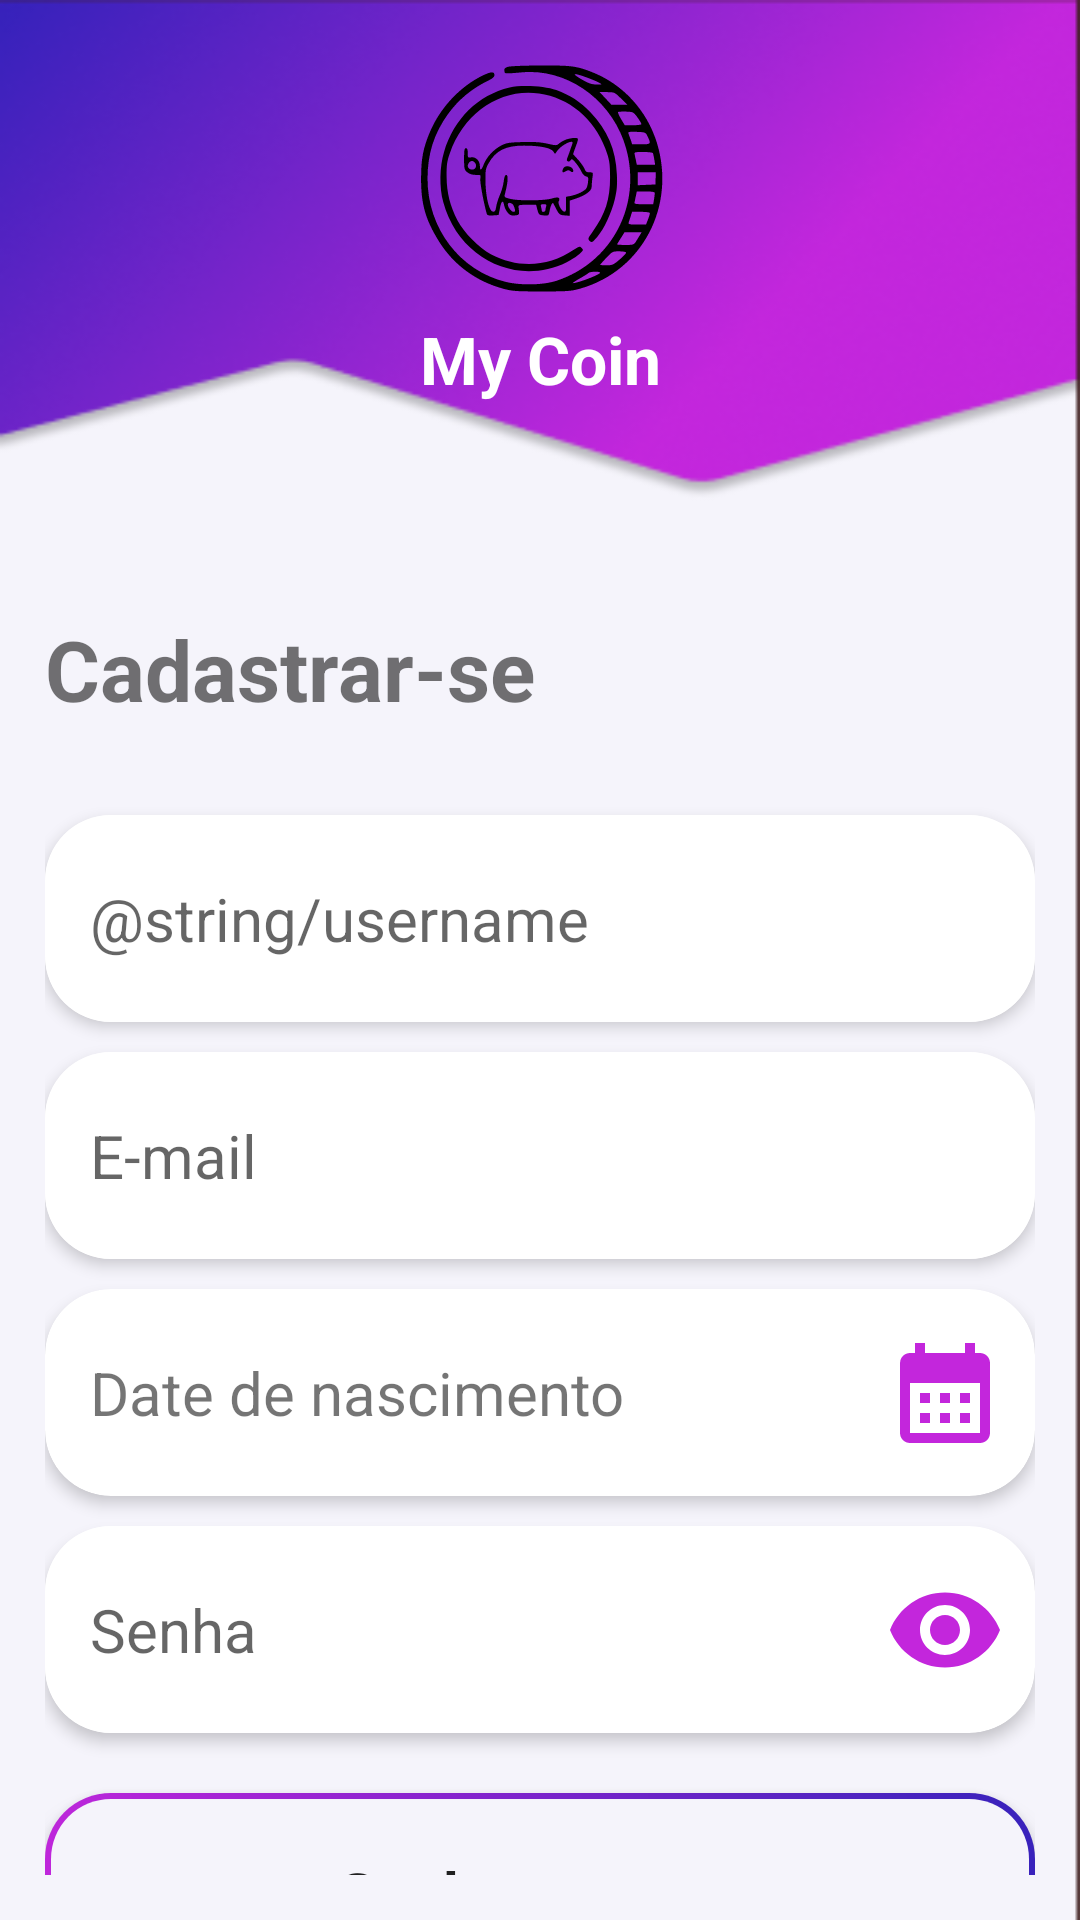

Reconstruct the res/layout file that produces this screen, plus the resources it refers to.
<!-- AndroidManifest.xml: application theme AppTheme.NoActionBar -->
<!-- res/layout/sign_up.xml -->
<?xml version="1.0" encoding="utf-8"?>
<androidx.constraintlayout.widget.ConstraintLayout
    xmlns:android="http://schemas.android.com/apk/res/android"
    xmlns:app="http://schemas.android.com/apk/res-auto"
    android:layout_width="match_parent"
    android:layout_height="match_parent"
    android:background="@drawable/background_sign"
    android:padding="15dp">

    <Button
        android:id="@+id/button_back"
        android:layout_width="40dp"
        android:layout_height="40dp"
        android:background="@drawable/back_icon"
        app:layout_constraintStart_toStartOf="parent"
        app:layout_constraintTop_toTopOf="parent" />

    <View
        android:id="@+id/view"
        android:layout_width="100dp"
        android:layout_height="90dp"
        android:background="@drawable/logo"
        app:layout_constraintEnd_toEndOf="parent"
        app:layout_constraintStart_toStartOf="parent"
        app:layout_constraintTop_toTopOf="parent" />

    <TextView
        android:id="@+id/app_title"
        android:layout_width="wrap_content"
        android:layout_height="wrap_content"
        android:text="@string/app_name"
        android:textColor="@color/white"
        android:textSize="22sp"
        android:textStyle="bold"
        app:layout_constraintEnd_toEndOf="parent"
        app:layout_constraintStart_toStartOf="parent"
        app:layout_constraintTop_toBottomOf="@+id/view" />

    <TextView
        android:id="@+id/text_sign_up"
        android:layout_width="wrap_content"
        android:layout_height="wrap_content"
        android:layout_marginTop="70dp"
        android:text="@string/sign_up"
        android:textColor="@color/subtitlesColor"
        android:textSize="28sp"
        android:textStyle="bold"
        app:layout_constraintStart_toStartOf="parent"
        app:layout_constraintTop_toBottomOf="@+id/app_title" />

    <androidx.cardview.widget.CardView
        android:id="@+id/card_username"
        android:layout_width="match_parent"
        android:layout_height="69dp"
        android:layout_marginTop="30dp"
        app:cardCornerRadius="22dp"
        app:cardElevation="3dp"
        app:layout_constraintEnd_toEndOf="parent"
        app:layout_constraintStart_toStartOf="parent"
        app:layout_constraintTop_toBottomOf="@+id/text_sign_up">

        <EditText
            android:id="@+id/edit_username"
            android:layout_width="match_parent"
            android:layout_height="match_parent"
            android:background="@color/white"
            android:hint="@string/username"
            android:maxLength="30"
            android:paddingStart="15dp"
            android:textSize="20sp" />
    </androidx.cardview.widget.CardView>

    <androidx.cardview.widget.CardView
        android:id="@+id/card_email"
        android:layout_width="match_parent"
        android:layout_height="69dp"
        android:layout_marginTop="10dp"
        app:cardCornerRadius="22dp"
        app:cardElevation="3dp"
        app:layout_constraintEnd_toEndOf="parent"
        app:layout_constraintStart_toStartOf="parent"
        app:layout_constraintTop_toBottomOf="@+id/card_username">

        <EditText
            android:id="@+id/edit_email"
            android:layout_width="match_parent"
            android:layout_height="match_parent"
            android:background="@color/white"
            android:hint="@string/e_mail"
            android:inputType="textEmailAddress"
            android:maxLength="30"
            android:paddingStart="15dp"
            android:textSize="20sp" />
    </androidx.cardview.widget.CardView>

    <androidx.cardview.widget.CardView
        android:id="@+id/card_date"
        android:layout_width="match_parent"
        android:layout_height="69dp"
        android:layout_marginTop="10dp"
        app:cardCornerRadius="22dp"
        app:cardElevation="3dp"
        app:layout_constraintEnd_toEndOf="parent"
        app:layout_constraintStart_toStartOf="parent"
        app:layout_constraintTop_toBottomOf="@+id/card_email">

        <androidx.constraintlayout.widget.ConstraintLayout
            android:layout_width="match_parent"
            android:layout_height="match_parent">

            <TextView
                android:id="@+id/text_date"
                android:layout_width="wrap_content"
                android:layout_height="wrap_content"
                android:text="@string/date_of_birth"
                android:textSize="20sp"
                android:layout_marginStart="15dp"
                app:layout_constraintHorizontal_chainStyle="spread_inside"
                app:layout_constraintStart_toStartOf="parent"
                app:layout_constraintEnd_toStartOf="@+id/button_calendar"
                app:layout_constraintTop_toTopOf="parent"
                app:layout_constraintBottom_toBottomOf="parent"/>

            <Button
                android:id="@+id/button_calendar"
                android:layout_width="40dp"
                android:layout_height="40dp"
                android:layout_marginEnd="10dp"
                android:background="@drawable/calendar_icon"
                app:layout_constraintBottom_toBottomOf="parent"
                app:layout_constraintEnd_toEndOf="parent"
                app:layout_constraintStart_toEndOf="@+id/text_date"
                app:layout_constraintTop_toTopOf="parent" />

        </androidx.constraintlayout.widget.ConstraintLayout>

    </androidx.cardview.widget.CardView>

    <androidx.cardview.widget.CardView
        android:id="@+id/card_password_sign_up"
        android:layout_width="match_parent"
        android:layout_height="69dp"
        android:layout_marginTop="10dp"
        app:cardCornerRadius="22dp"
        app:cardElevation="3dp"
        app:layout_constraintEnd_toEndOf="parent"
        app:layout_constraintStart_toStartOf="parent"
        app:layout_constraintTop_toBottomOf="@+id/card_date">

        <androidx.constraintlayout.widget.ConstraintLayout
            android:layout_width="match_parent"
            android:layout_height="match_parent">

            <EditText
                android:id="@+id/edit_password"
                android:layout_width="wrap_content"
                android:layout_height="match_parent"
                android:background="@color/white"
                android:hint="@string/password"
                android:inputType="textPassword"
                android:maxLength="30"
                android:paddingStart="15dp"
                android:textSize="20sp"
                app:layout_constraintBottom_toBottomOf="parent"
                app:layout_constraintEnd_toStartOf="@+id/button_eye"
                app:layout_constraintHorizontal_chainStyle="spread_inside"
                app:layout_constraintStart_toStartOf="parent"
                app:layout_constraintTop_toTopOf="parent" />

            <Button
                android:id="@+id/button_eye"
                android:layout_width="40dp"
                android:layout_height="40dp"
                android:layout_marginEnd="10dp"
                android:background="@drawable/eye_icon"
                app:layout_constraintBottom_toBottomOf="parent"
                app:layout_constraintEnd_toEndOf="parent"
                app:layout_constraintStart_toEndOf="@+id/edit_password"
                app:layout_constraintTop_toTopOf="parent" />

        </androidx.constraintlayout.widget.ConstraintLayout>

    </androidx.cardview.widget.CardView>

    <androidx.cardview.widget.CardView
        android:id="@+id/card_sign_button"
        android:layout_width="match_parent"
        android:layout_height="69dp"
        android:clickable="true"
        android:layout_marginTop="20dp"
        app:cardCornerRadius="22dp"
        app:cardElevation="5dp"
        app:layout_constraintEnd_toEndOf="parent"
        app:layout_constraintStart_toStartOf="parent"
        app:layout_constraintTop_toBottomOf="@+id/card_password_sign_up">

        <Button
            android:id="@+id/button_sign"
            android:layout_width="match_parent"
            android:layout_height="69dp"
            android:background="@drawable/background_login_button"
            android:elevation="10dp"
            android:text="@string/sign_up"
            android:textAllCaps="false"
            android:textSize="24sp"
            app:layout_constraintEnd_toEndOf="parent"
            app:layout_constraintStart_toStartOf="parent" />

    </androidx.cardview.widget.CardView>

</androidx.constraintlayout.widget.ConstraintLayout>
<!-- resources referenced by this layout -->
<resources>
  <color name="subtitlesColor">#8C000000</color>
  <color name="white">#FFFFFFFF</color>
  <!-- drawable background_login_button (drawable) -->
  <layer-list xmlns:android="http://schemas.android.com/apk/res/android">
  
  <item>
      <shape android:shape="rectangle">
          <gradient
              android:angle="45"
              android:startColor="#C326DC"
              android:endColor="#3722BB"
              android:type="linear" />
          <corners android:radius="20dp"/>
      </shape>
  </item>
  
  <item android:left="2dp" android:top="2dp" android:right="2dp" android:bottom="2dp">
  <shape android:shape="rectangle">
      <solid android:color="#F5F4FB" />
      <corners android:radius="20dp"/>
  </shape>
  </item>
  </layer-list>
  <!-- drawable background_sign: png bitmap (drawable, 42620 bytes) -->
  <!-- drawable calendar_icon (drawable) -->
  <vector android:height="24dp" android:tint="#C326DC"
      android:viewportHeight="24" android:viewportWidth="24"
      android:width="24dp" xmlns:android="http://schemas.android.com/apk/res/android">
      <path android:fillColor="@android:color/white" android:pathData="M19,4h-1V2h-2v2H8V2H6v2H5C3.89,4 3.01,4.9 3.01,6L3,20c0,1.1 0.89,2 2,2h14c1.1,0 2,-0.9 2,-2V6C21,4.9 20.1,4 19,4zM19,20H5V10h14V20zM9,14H7v-2h2V14zM13,14h-2v-2h2V14zM17,14h-2v-2h2V14zM9,18H7v-2h2V18zM13,18h-2v-2h2V18zM17,18h-2v-2h2V18z"/>
  </vector>
  <!-- drawable eye_icon (drawable) -->
  <vector android:height="24dp" android:tint="#C326DC"
      android:viewportHeight="24" android:viewportWidth="24"
      android:width="24dp" xmlns:android="http://schemas.android.com/apk/res/android">
      <path android:fillColor="@android:color/white" android:pathData="M12,4.5C7,4.5 2.73,7.61 1,12c1.73,4.39 6,7.5 11,7.5s9.27,-3.11 11,-7.5c-1.73,-4.39 -6,-7.5 -11,-7.5zM12,17c-2.76,0 -5,-2.24 -5,-5s2.24,-5 5,-5 5,2.24 5,5 -2.24,5 -5,5zM12,9c-1.66,0 -3,1.34 -3,3s1.34,3 3,3 3,-1.34 3,-3 -1.34,-3 -3,-3z"/>
  </vector>
  <!-- drawable logo: vector/xml drawable (drawable, 5282 chars, omitted) -->
  <string name="app_name">My Coin</string>
  <string name="date_of_birth">Date de nascimento</string>
  <string name="e_mail">E-mail</string>
  <string name="password">Senha</string>
  <string name="sign_up">Cadastrar-se</string>
  <style name="AppTheme.NoActionBar" parent="Theme.AppCompat.Light.DarkActionBar">
          <item name="windowActionBar">false</item>
          <item name="windowNoTitle">true</item>
      </style>
</resources>
